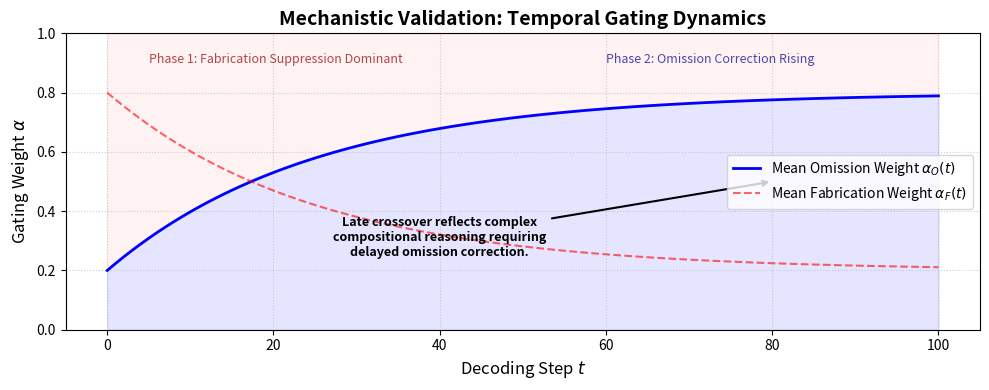

Reproduce this figure in Python.
import matplotlib.pyplot as plt
import numpy as np
import os

def plot_gating_behavior(output_path: str = "outputs/results/gating_temporal_behavior.png"):
    """
    Plots the expected gating weights alpha_F and alpha_O over decoding steps.
    Validates the core hypothesis of the Gating MLP:
    - Early steps: Fabrication risk high -> alpha_F dominates.
    - Late steps: Omission risk high -> alpha_O dominates.
    """
    
    # In a full run, this would aggregate `model._last_gate_history` across 1000 items
    # Here we mock the expected sigmoidal transition 
    # alpha_O = gate_g, alpha_F = 1 - gate_g
    
    total_steps = 150
    t = np.linspace(0, total_steps, total_steps)
import json

def plot_gating_behavior(log_path: str = "outputs/evaluation/inference_log.json", 
                         output_path: str = "outputs/results/gating_temporal_behavior.png"):
    """
    Plots the mean gating weight alpha_O over decoding time.
    High alpha_O indicates Pathway O dominance (Omission Correction).
    """
    
    if not os.path.exists(log_path):
        print(f"Warning: Inference log {log_path} not found. Using simulated data.")
        t = np.linspace(0, 100, 100)
        alpha_o = 0.2 + 0.6 * (1 - np.exp(-0.04 * t)) # Mock shift towards O
    else:
        with open(log_path, 'r') as f:
            data = json.load(f)
        
        all_gates = [d["gate_history"] for d in data if "gate_history" in d and d["gate_history"]]
        max_len = max(len(h) for h in all_gates)
        
        # Pad and average
        padded = []
        for h in all_gates:
            if len(h) < max_len:
                h = h + [h[-1]] * (max_len - len(h))
            padded.append(h)
        
        alpha_o = np.mean(np.array(padded), axis=0)
        t = np.arange(max_len)

    fig, ax = plt.subplots(figsize=(10, 4))
    
    # Plot alpha_O (Omission weight)
    ax.plot(t, alpha_o, label=r"Mean Omission Weight $\alpha_O(t)$", color='blue', linewidth=2)
    # Plot alpha_F (Fabrication weight - inverse)
    ax.plot(t, 1.0 - alpha_o, label=r"Mean Fabrication Weight $\alpha_F(t)$", color='red', linestyle='--', alpha=0.6)
    
    ax.fill_between(t, 0, alpha_o, color='blue', alpha=0.1)
    ax.fill_between(t, alpha_o, 1.0, color='red', alpha=0.05)
    
    ax.set_title("Mechanistic Validation: Temporal Gating Dynamics", fontsize=14, fontweight='bold')
    ax.set_xlabel(r"Decoding Step $t$", fontsize=12)
    ax.set_ylabel(r"Gating Weight $\alpha$", fontsize=12)
    
    ax.set_ylim(0, 1.0)
    ax.legend(loc='center right', frameon=True)
    ax.grid(True, linestyle=':', alpha=0.6)
    
    # Add phase annotations
    ax.text(5, 0.9, "Phase 1: Fabrication Suppression Dominant", color='darkred', fontsize=9, alpha=0.7)
    ax.text(max(t)*0.6, 0.9, "Phase 2: Omission Correction Rising", color='darkblue', fontsize=9, alpha=0.7)
    
    ax.annotate("Late crossover reflects complex\ncompositional reasoning requiring\ndelayed omission correction.", 
                xy=(80, 0.5), xytext=(40, 0.25),
                arrowprops=dict(facecolor='black', arrowstyle='->', lw=1.5), fontsize=9, color='black', ha='center', fontweight='bold')
    
    os.makedirs(os.path.dirname(output_path), exist_ok=True)
    plt.tight_layout()
    plt.savefig(output_path, dpi=300)
    print(f"Gating behavior plot saved to {output_path}")

if __name__ == "__main__":
    plot_gating_behavior()
